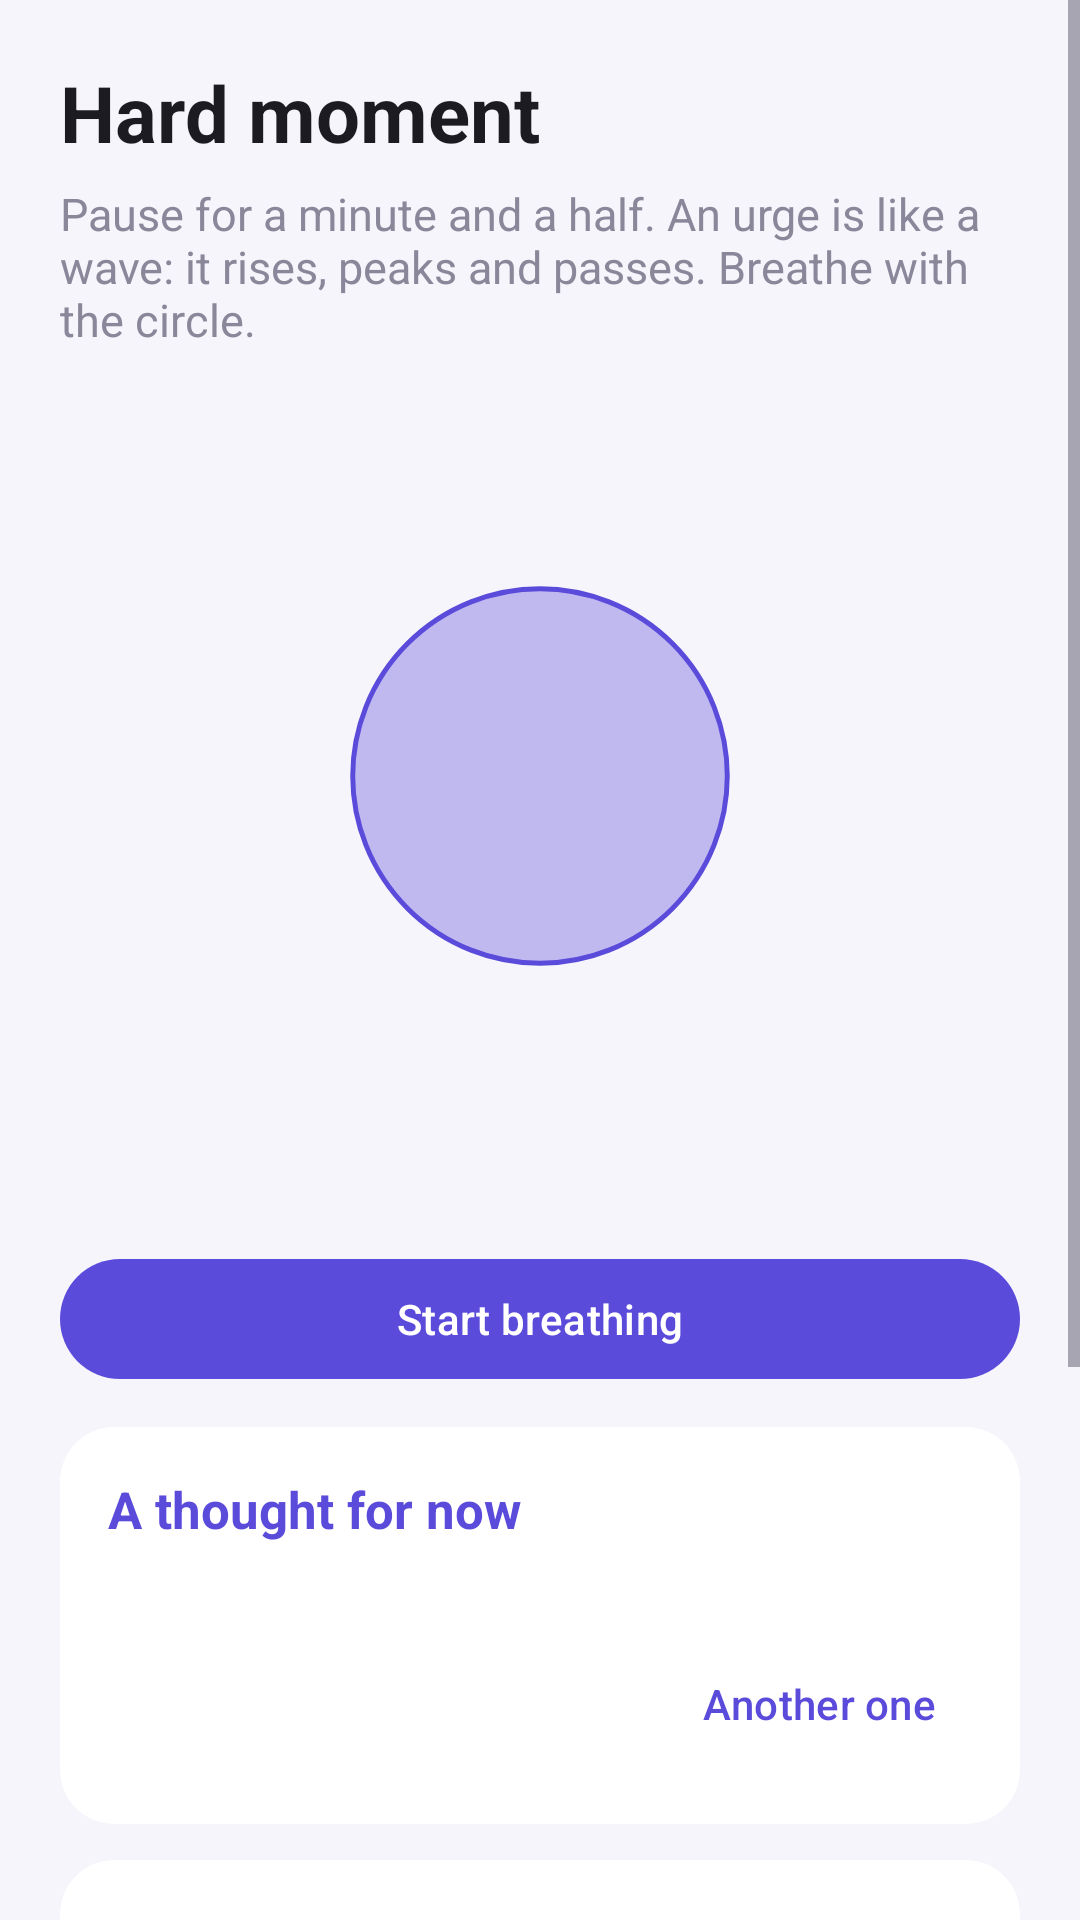

Here is an Android app screen rendered from its layout file. Give the layout XML and the strings, colors and styles it references.
<!-- AndroidManifest.xml: application theme Theme.PBlock -->
<!-- res/layout/activity_hard_moment.xml -->
<?xml version="1.0" encoding="utf-8"?>
<ScrollView xmlns:android="http://schemas.android.com/apk/res/android"
    android:id="@+id/root"
    android:layout_width="match_parent"
    android:layout_height="match_parent"
    android:background="@color/pb_bg"
    android:fillViewport="true">

    <LinearLayout
        android:layout_width="match_parent"
        android:layout_height="wrap_content"
        android:orientation="vertical"
        android:padding="20dp">

        <TextView
            android:layout_width="wrap_content"
            android:layout_height="wrap_content"
            android:text="@string/hm_title"
            android:textColor="@color/pb_text"
            android:textSize="26sp"
            android:textStyle="bold" />

        <TextView
            android:layout_width="match_parent"
            android:layout_height="wrap_content"
            android:layout_marginTop="6dp"
            android:text="@string/hm_intro"
            android:textColor="@color/pb_muted"
            android:textSize="15sp" />

        <FrameLayout
            android:layout_width="match_parent"
            android:layout_height="260dp"
            android:layout_marginTop="12dp">

            <View
                android:id="@+id/breathCircle"
                android:layout_width="230dp"
                android:layout_height="230dp"
                android:layout_gravity="center"
                android:background="@drawable/bg_breath_circle"
                android:scaleX="0.55"
                android:scaleY="0.55" />

            <TextView
                android:id="@+id/tvPhase"
                android:layout_width="wrap_content"
                android:layout_height="wrap_content"
                android:layout_gravity="center"
                android:gravity="center"
                android:maxWidth="200dp"
                android:textColor="@color/pb_text"
                android:textSize="20sp"
                android:textStyle="bold" />
        </FrameLayout>

        <TextView
            android:id="@+id/tvRound"
            android:layout_width="match_parent"
            android:layout_height="wrap_content"
            android:gravity="center"
            android:textColor="@color/pb_muted"
            android:textSize="14sp" />

        <com.google.android.material.button.MaterialButton
            android:id="@+id/btnBreath"
            android:layout_width="match_parent"
            android:layout_height="wrap_content"
            android:layout_marginTop="8dp"
            android:layout_marginBottom="12dp"
            android:text="@string/hm_start" />

        <com.google.android.material.card.MaterialCardView style="@style/PBlockCard">
            <LinearLayout style="@style/PBlockCardBody">
                <TextView style="@style/PBlockCardTitle" android:text="@string/hm_message_title" />
                <TextView
                    android:id="@+id/tvMessage"
                    android:layout_width="match_parent"
                    android:layout_height="wrap_content"
                    android:textColor="@color/pb_text"
                    android:textSize="16sp" />
                <com.google.android.material.button.MaterialButton
                    android:id="@+id/btnAnother"
                    style="@style/Widget.Material3.Button.TextButton"
                    android:layout_width="wrap_content"
                    android:layout_height="wrap_content"
                    android:layout_gravity="end"
                    android:text="@string/hm_another" />
            </LinearLayout>
        </com.google.android.material.card.MaterialCardView>

        <com.google.android.material.card.MaterialCardView style="@style/PBlockCard">
            <LinearLayout style="@style/PBlockCardBody">
                <TextView style="@style/PBlockCardTitle" android:text="@string/hm_try_this" />
                <TextView
                    android:id="@+id/tvAction"
                    android:layout_width="match_parent"
                    android:layout_height="wrap_content"
                    android:textColor="@color/pb_text"
                    android:textSize="15sp" />
            </LinearLayout>
        </com.google.android.material.card.MaterialCardView>

        <com.google.android.material.card.MaterialCardView style="@style/PBlockCard">
            <LinearLayout style="@style/PBlockCardBody">
                <TextView
                    android:id="@+id/tvStreak"
                    android:layout_width="match_parent"
                    android:layout_height="wrap_content"
                    android:textColor="@color/pb_text"
                    android:textSize="16sp"
                    android:textStyle="bold" />
                <TextView
                    android:id="@+id/tvDaysLeft"
                    android:layout_width="match_parent"
                    android:layout_height="wrap_content"
                    android:layout_marginTop="4dp"
                    android:textColor="@color/pb_text"
                    android:textSize="15sp" />
                <TextView
                    android:id="@+id/tvUses"
                    android:layout_width="match_parent"
                    android:layout_height="wrap_content"
                    android:layout_marginTop="8dp"
                    android:textColor="@color/pb_muted"
                    android:textSize="13sp" />
            </LinearLayout>
        </com.google.android.material.card.MaterialCardView>

        <com.google.android.material.button.MaterialButton
            android:id="@+id/btnBack"
            style="@style/Widget.Material3.Button.OutlinedButton"
            android:layout_width="match_parent"
            android:layout_height="wrap_content"
            android:text="@string/hm_back" />
    </LinearLayout>
</ScrollView>
<!-- resources referenced by this layout -->
<resources>
  <color name="pb_bg">#FFF6F5FB</color>
  <color name="pb_muted">#FF8A879A</color>
  <color name="pb_text">#FF1C1B22</color>
  <!-- drawable bg_breath_circle (drawable) -->
  <?xml version="1.0" encoding="utf-8"?>
  <shape xmlns:android="http://schemas.android.com/apk/res/android" android:shape="oval">
      <solid android:color="@color/pb_breath" />
      <stroke android:width="3dp" android:color="@color/pb_primary" />
  </shape>
  <string name="hm_another">Another one</string>
  <string name="hm_back">Back</string>
  <string name="hm_intro">Pause for a minute and a half. An urge is like a wave: it rises, peaks and passes. Breathe with the circle.</string>
  <string name="hm_message_title">A thought for now</string>
  <string name="hm_start">Start breathing</string>
  <string name="hm_title">Hard moment</string>
  <string name="hm_try_this">Try this</string>
  <style name="PBlockCard" parent="Widget.Material3.CardView.Filled">
          <item name="android:layout_width">match_parent</item>
          <item name="android:layout_height">wrap_content</item>
          <item name="android:layout_marginBottom">12dp</item>
          <item name="cardBackgroundColor">@color/pb_surface</item>
          <item name="cardCornerRadius">18dp</item>
      </style>
  <style name="PBlockCardBody">
          <item name="android:layout_width">match_parent</item>
          <item name="android:layout_height">wrap_content</item>
          <item name="android:orientation">vertical</item>
          <item name="android:padding">16dp</item>
      </style>
  <style name="PBlockCardTitle">
          <item name="android:layout_width">wrap_content</item>
          <item name="android:layout_height">wrap_content</item>
          <item name="android:layout_marginBottom">8dp</item>
          <item name="android:textColor">@color/pb_primary</item>
          <item name="android:textSize">17sp</item>
          <item name="android:textStyle">bold</item>
      </style>
  <style name="Theme.PBlock" parent="Base.Theme.PBlock">
          <item name="android:windowLightStatusBar">true</item>
          <item name="android:windowLightNavigationBar">true</item>
      </style>
  <color name="pb_breath">#5A5B4BDB</color>
  <color name="pb_primary">#FF5B4BDB</color>
  <color name="pb_surface">#FFFFFFFF</color>
  <color name="pb_on_primary">#FFFFFFFF</color>
  <color name="pb_primary_container">#FFE4DFFF</color>
  <color name="pb_on_primary_container">#FF170065</color>
  <color name="pb_secondary">#FF5E5A71</color>
  <color name="pb_on_secondary">#FFFFFFFF</color>
  <color name="pb_secondary_container">#FFE5E0F9</color>
  <color name="pb_on_secondary_container">#FF1C1A2E</color>
  <color name="pb_on_surface">#FF1C1B22</color>
  <color name="pb_surface_variant">#FFE5E1EC</color>
  <color name="pb_on_surface_variant">#FF5F5C6E</color>
  <color name="pb_container_lowest">#FFFFFFFF</color>
  <color name="pb_container_low">#FFF7F5FC</color>
  <color name="pb_container">#FFF1EFF8</color>
  <color name="pb_container_high">#FFEBE9F3</color>
  <color name="pb_container_highest">#FFE5E3EE</color>
  <color name="pb_inverse_surface">#FF312F38</color>
  <color name="pb_inverse_on_surface">#FFF3EFF9</color>
  <color name="pb_inverse_primary">#FFC5BCFF</color>
  <color name="pb_outline">#FF79768A</color>
  <color name="pb_outline_variant">#FFC9C5D6</color>
  <color name="pb_error">#FFBA1A1A</color>
  <color name="pb_on_error">#FFFFFFFF</color>
</resources>
